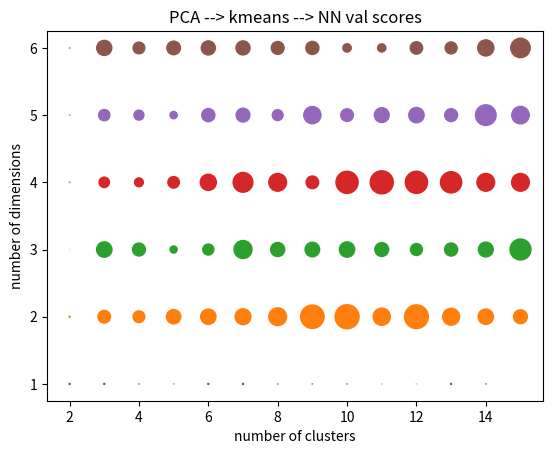

Write the Python code that produced this figure.
import matplotlib.pyplot as plt
import numpy as np

pca_kmeans_nn = [[0.506, 0.506, 0.494, 0.491, 0.506, 0.506, 0.494, 0.494, 0.494, 0.488, 0.488, 0.506, 0.494, 0.474], [0.506, 0.582, 0.578, 0.589, 0.593, 0.595, 0.602, 0.621, 0.623, 0.6, 0.622, 0.599, 0.593, 0.587], [0.484, 0.593, 0.583, 0.555, 0.575, 0.603, 0.588, 0.59, 0.593, 0.587, 0.579, 0.584, 0.591, 0.613], [0.494, 0.572, 0.564, 0.577, 0.596, 0.609, 0.602, 0.582, 0.617, 0.62, 0.617, 0.614, 0.602, 0.602], [0.494, 0.576, 0.57, 0.556, 0.584, 0.587, 0.574, 0.6, 0.582, 0.591, 0.593, 0.583, 0.612, 0.601], [0.494, 0.592, 0.578, 0.586, 0.588, 0.588, 0.583, 0.584, 0.562, 0.561, 0.581, 0.579, 0.596, 0.608]]
pca_kmeans_nn = np.array(pca_kmeans_nn)

rca_kmeans_nn = [[0.569, 0.571, 0.571, 0.555, 0.566, 0.563, 0.568, 0.566, 0.564, 0.568, 0.552, 0.57, 0.561, 0.571], [0.57, 0.54, 0.572, 0.538, 0.576, 0.579, 0.579, 0.553, 0.579, 0.566, 0.566, 0.585, 0.58, 0.585]]

dims = pca_kmeans_nn.shape[0]
cluster_nums = pca_kmeans_nn.shape[1]

plt.figure()

maxi = np.amax(pca_kmeans_nn)
mini = np.amin(pca_kmeans_nn)
for i in range(dims):
    for j in range(cluster_nums):
        pca_kmeans_nn[i,j] = ((pca_kmeans_nn[i,j]-mini)/(maxi-mini))

a = np.random.rand(dims, cluster_nums)

for i in range(dims):
    print(pca_kmeans_nn[i,:])
    plt.scatter(list(range(2,2+cluster_nums)), [1+i]*cluster_nums, s=(pca_kmeans_nn[i,:]**4)*300)

plt.title("PCA --> kmeans --> NN val scores")
plt.xlabel("number of clusters")
plt.ylabel("number of dimensions")
plt.savefig("pca_kmeans_nn.png")
